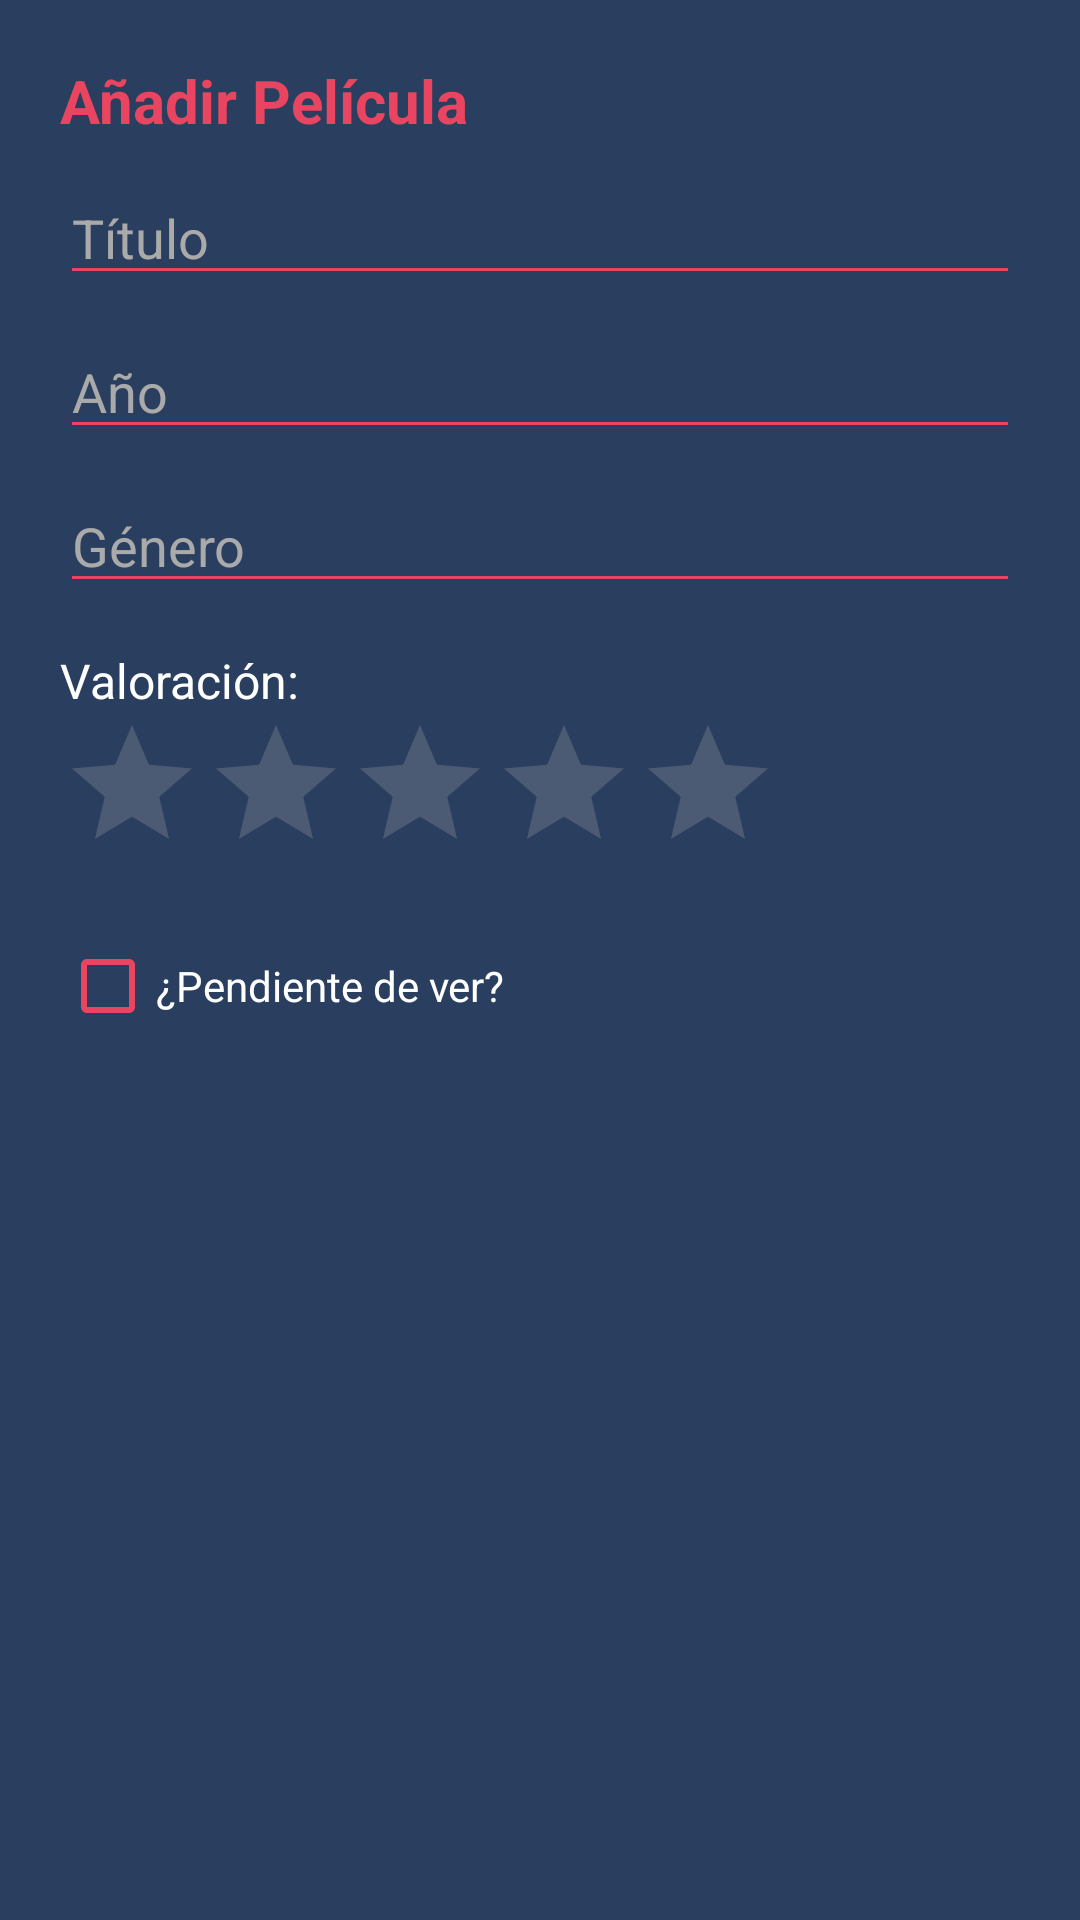

Layout XML and referenced resources for this Android screen:
<!-- AndroidManifest.xml: application theme Theme.ProyectoDAS -->
<!-- res/layout/fragment_dialog_annadir_peli.xml -->
<?xml version="1.0" encoding="utf-8"?>
<LinearLayout xmlns:android="http://schemas.android.com/apk/res/android"
    android:layout_width="match_parent"
    android:layout_height="wrap_content"
    android:orientation="vertical"
    android:padding="20dp"
    android:background="@color/colorSurface">

    <TextView
        android:layout_width="match_parent"
        android:layout_height="wrap_content"
        style="@style/TextoDAS.Titulo"
        android:text="@string/annadir_pel_cula"
        android:layout_marginBottom="10dp"/>

    <EditText
        android:id="@+id/etTitulo"
        android:layout_width="match_parent"
        android:layout_height="wrap_content"
        android:hint="@string/t_tulo"
        android:inputType="textCapSentences"
        android:textColor="@color/white"
        android:textColorHint="@color/gris"
        android:backgroundTint="@color/colorSecondary" />

    <EditText
        android:id="@+id/etAnno"
        android:layout_width="match_parent"
        android:layout_height="wrap_content"
        android:hint="@string/a_o"
        android:inputType="number"
        android:layout_marginTop="10dp"
        android:textColor="@color/white"
        android:textColorHint="@color/gris"
        android:backgroundTint="@color/colorSecondary" />

    <EditText
        android:id="@+id/etGenero"
        android:layout_width="match_parent"
        android:layout_height="wrap_content"
        android:hint="@string/g_nero"
        android:layout_marginTop="10dp"
        android:textColor="@color/white"
        android:textColorHint="@color/gris"
        android:backgroundTint="@color/colorSecondary" />

    <TextView
        style="@style/TextoDAS"
        android:layout_width="wrap_content"
        android:layout_height="wrap_content"
        android:text="@string/valoraci_n"
        android:layout_marginTop="15dp" />

    <RatingBar
        android:id="@+id/rbValoracion"
        android:layout_width="wrap_content"
        android:layout_height="wrap_content"
        android:numStars="5"
        android:stepSize="0.5" />

    <CheckBox
        android:id="@+id/cbPendiente"
        android:layout_width="match_parent"
        android:layout_height="wrap_content"
        android:layout_marginTop="10dp"
        android:text="@string/marcar_como_pendiente"
        android:textColor="@color/white"
        android:buttonTint="@color/colorSecondary" />

</LinearLayout>
<!-- resources referenced by this layout -->
<resources>
  <color name="colorSecondary">#E94560</color>
  <color name="colorSurface">#2A3F5F</color>
  <color name="gris">#AAAAAA</color>
  <color name="white">#FFFFFF</color>
  <string name="a_o">Año</string>
  <string name="annadir_pel_cula">Añadir Película</string>
  <string name="g_nero">Género</string>
  <string name="marcar_como_pendiente">¿Pendiente de ver?</string>
  <string name="t_tulo">Título</string>
  <string name="valoraci_n">Valoración:</string>
  <style name="TextoDAS">
          <item name="android:fontFamily">sans-serif</item>
          <item name="android:textColor">@color/white</item>
          <item name="android:textSize">16sp</item>
      </style>
  <style name="TextoDAS.Titulo" parent="TextoDAS">
          <item name="android:textStyle">bold</item>
          <item name="android:textSize">20sp</item>
          <item name="android:textColor">@color/colorSecondary</item>
      </style>
  <style name="Theme.ProyectoDAS" parent="Theme.MaterialComponents.DayNight.NoActionBar">
          <item name="colorPrimary">@color/colorPrimary</item>
          <item name="colorPrimaryVariant">@color/colorPrimaryVariant</item>
          <item name="colorOnPrimary">@color/white</item>
          <item name="colorSecondary">@color/colorSecondary</item>
          <item name="colorSecondaryVariant">@color/colorSecondaryVariant</item>
          <item name="colorOnSecondary">@color/white</item>
          <item name="colorError">@color/colorError</item>
          <item name="colorOnError">@color/black</item>
          <item name="colorSurface">@color/colorSurface</item>
          <item name="colorOnSurface">@color/white</item>
          <item name="colorOnBackground">@color/white</item>
          <item name="android:colorBackground">@color/colorBackground</item>
          <item name="android:textColorPrimary">@color/white</item>
          <item name="android:textColorSecondary">@color/gris</item>
      </style>
  <color name="colorPrimary">#1B1B2F</color>
  <color name="colorPrimaryVariant">#0D0D1A</color>
  <color name="colorSecondaryVariant">#B71C40</color>
  <color name="colorError">#CF6679</color>
  <color name="black">#000000</color>
  <color name="colorBackground">#0F0F1A</color>
</resources>
